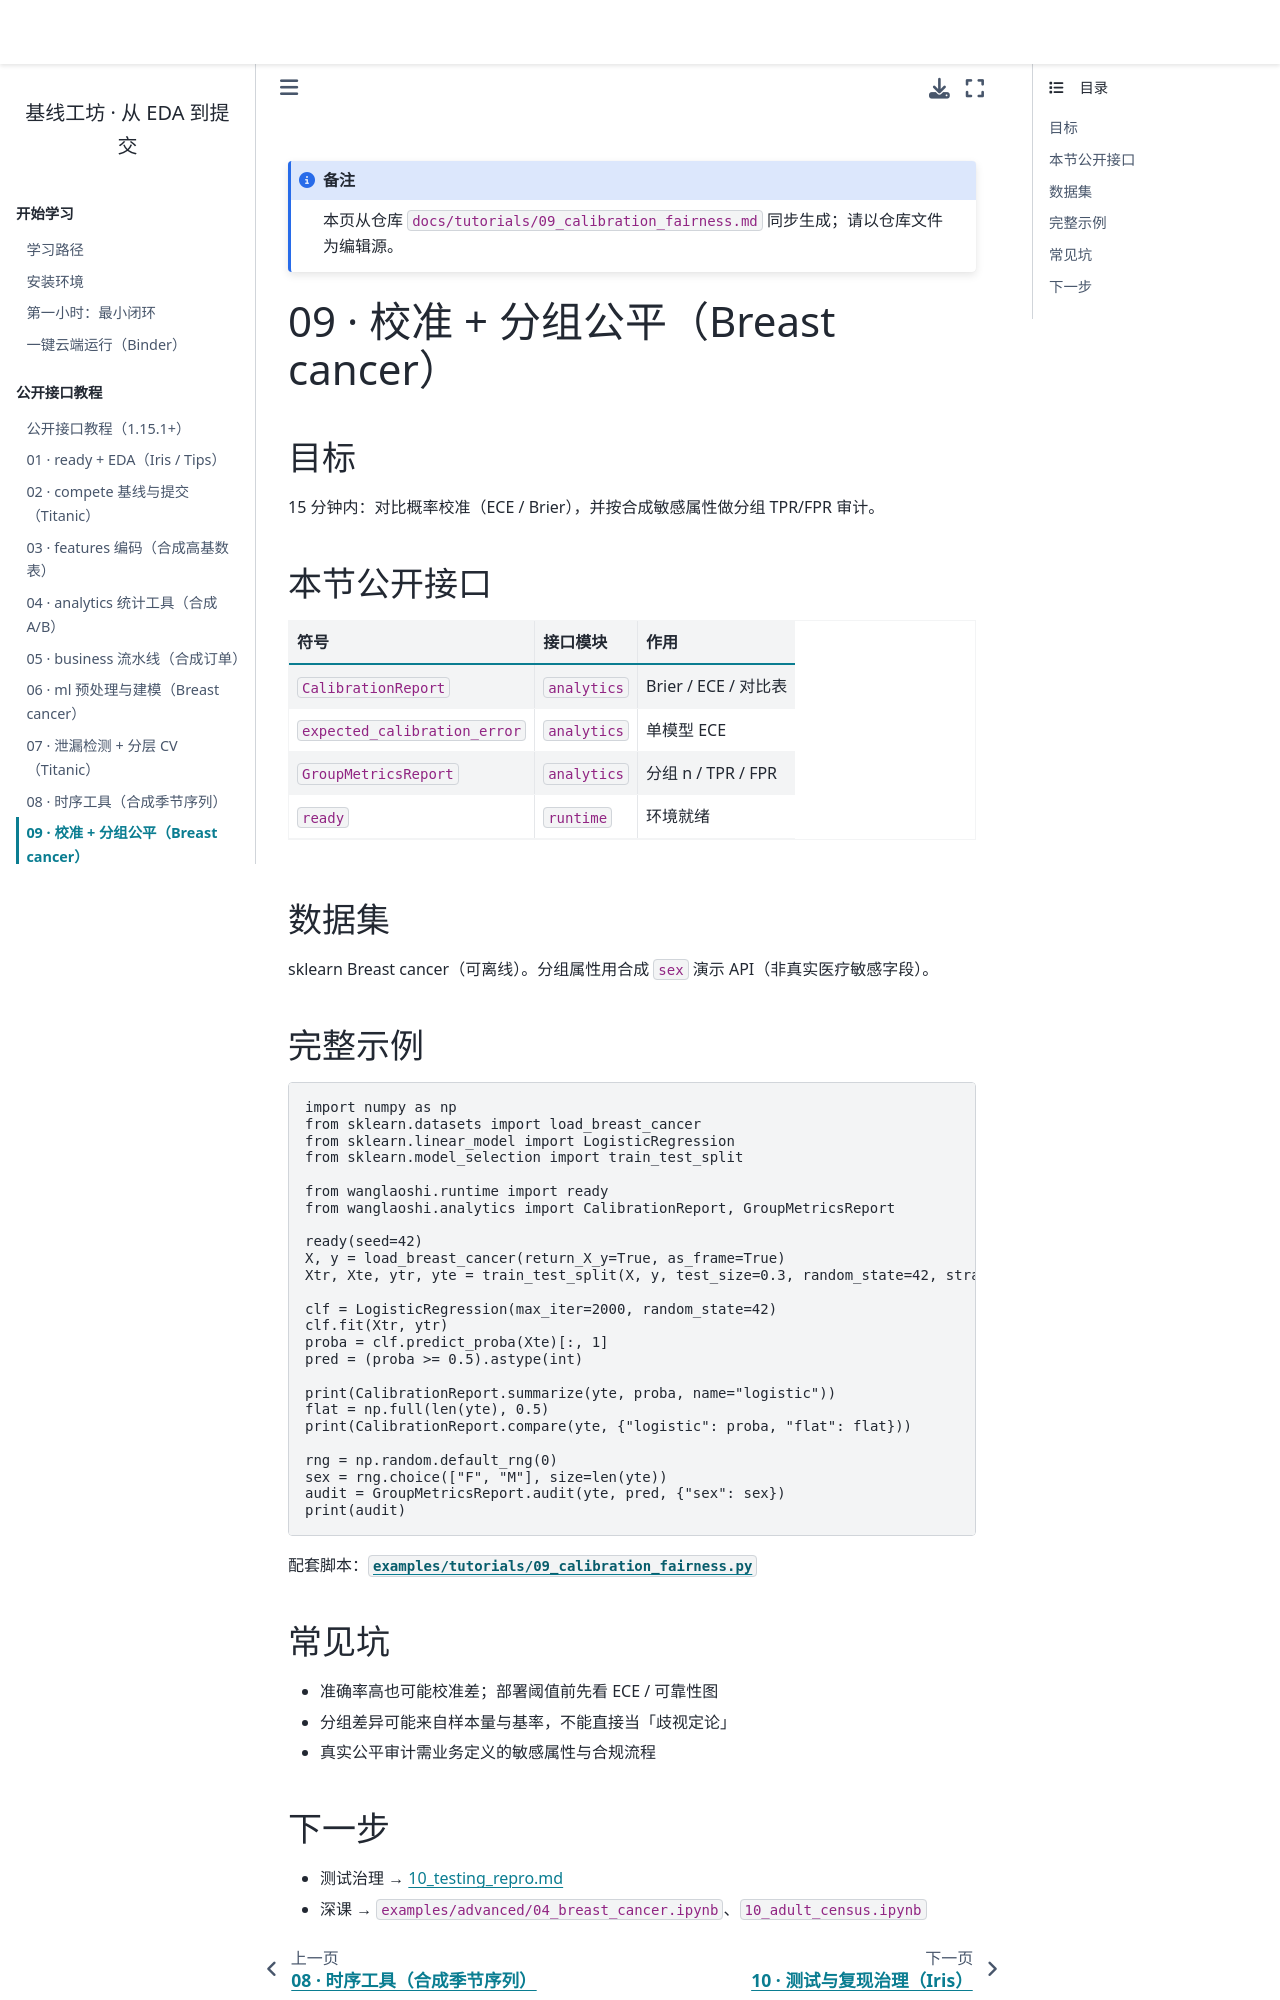

repository: WangLaoShi/wanglaoshi-pypi · page: tutorials/09_calibration_fairness.html · generator: jekyll

# 09 · 校准 + 分组公平（Breast cancer）

## 目标

15 分钟内：对比概率校准（ECE / Brier），并按合成敏感属性做分组 TPR/FPR 审计。

## 本节公开接口

| 符号 | 接口模块 | 作用 |
| --- | --- | --- |
| `CalibrationReport` | `analytics` | Brier / ECE / 对比表 |
| `expected_calibration_error` | `analytics` | 单模型 ECE |
| `GroupMetricsReport` | `analytics` | 分组 n / TPR / FPR |
| `ready` | `runtime` | 环境就绪 |

## 数据集

sklearn Breast cancer（可离线）。分组属性用合成 `sex` 演示 API（非真实医疗敏感字段）。

## 完整示例

```python
import numpy as np
from sklearn.datasets import load_breast_cancer
from sklearn.linear_model import LogisticRegression
from sklearn.model_selection import train_test_split

from wanglaoshi.runtime import ready
from wanglaoshi.analytics import CalibrationReport, GroupMetricsReport

ready(seed=42)
X, y = load_breast_cancer(return_X_y=True, as_frame=True)
Xtr, Xte, ytr, yte = train_test_split(X, y, test_size=0.3, random_state=42, stratify=y)

clf = LogisticRegression(max_iter=2000, random_state=42)
clf.fit(Xtr, ytr)
proba = clf.predict_proba(Xte)[:, 1]
pred = (proba >= 0.5).astype(int)

print(CalibrationReport.summarize(yte, proba, name="logistic"))
flat = np.full(len(yte), 0.5)
print(CalibrationReport.compare(yte, {"logistic": proba, "flat": flat}))

rng = np.random.default_rng(0)
sex = rng.choice(["F", "M"], size=len(yte))
audit = GroupMetricsReport.audit(yte, pred, {"sex": sex})
print(audit)
```

配套脚本：[`examples/tutorials/09_calibration_fairness.py`](../../examples/tutorials/09_calibration_fairness.py)

## 常见坑

- 准确率高也可能校准差；部署阈值前先看 ECE / 可靠性图
- 分组差异可能来自样本量与基率，不能直接当「歧视定论」
- 真实公平审计需业务定义的敏感属性与合规流程
